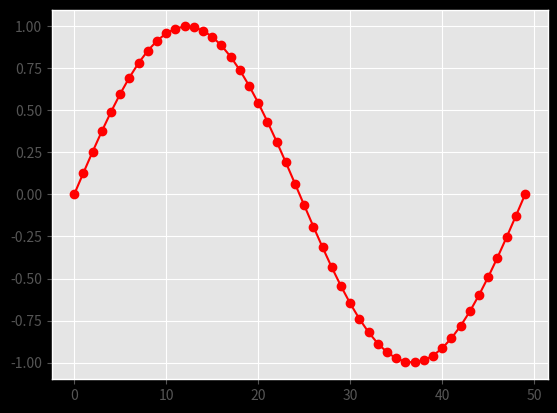

The matplotlib source for this figure: (Note: this script raises an exception after producing the figure.)
import matplotlib.pyplot as plt
import numpy as np

plt.style.use('ggplot')
plt.plot(np.sin(np.linspace(0, 2 * np.pi)), 'ro-')

with plt.style.use('dark_background'):
	plt.plot(np.sin(np.linspace(0, 2 * np.pi)), 'ro-')
	
plt.show()